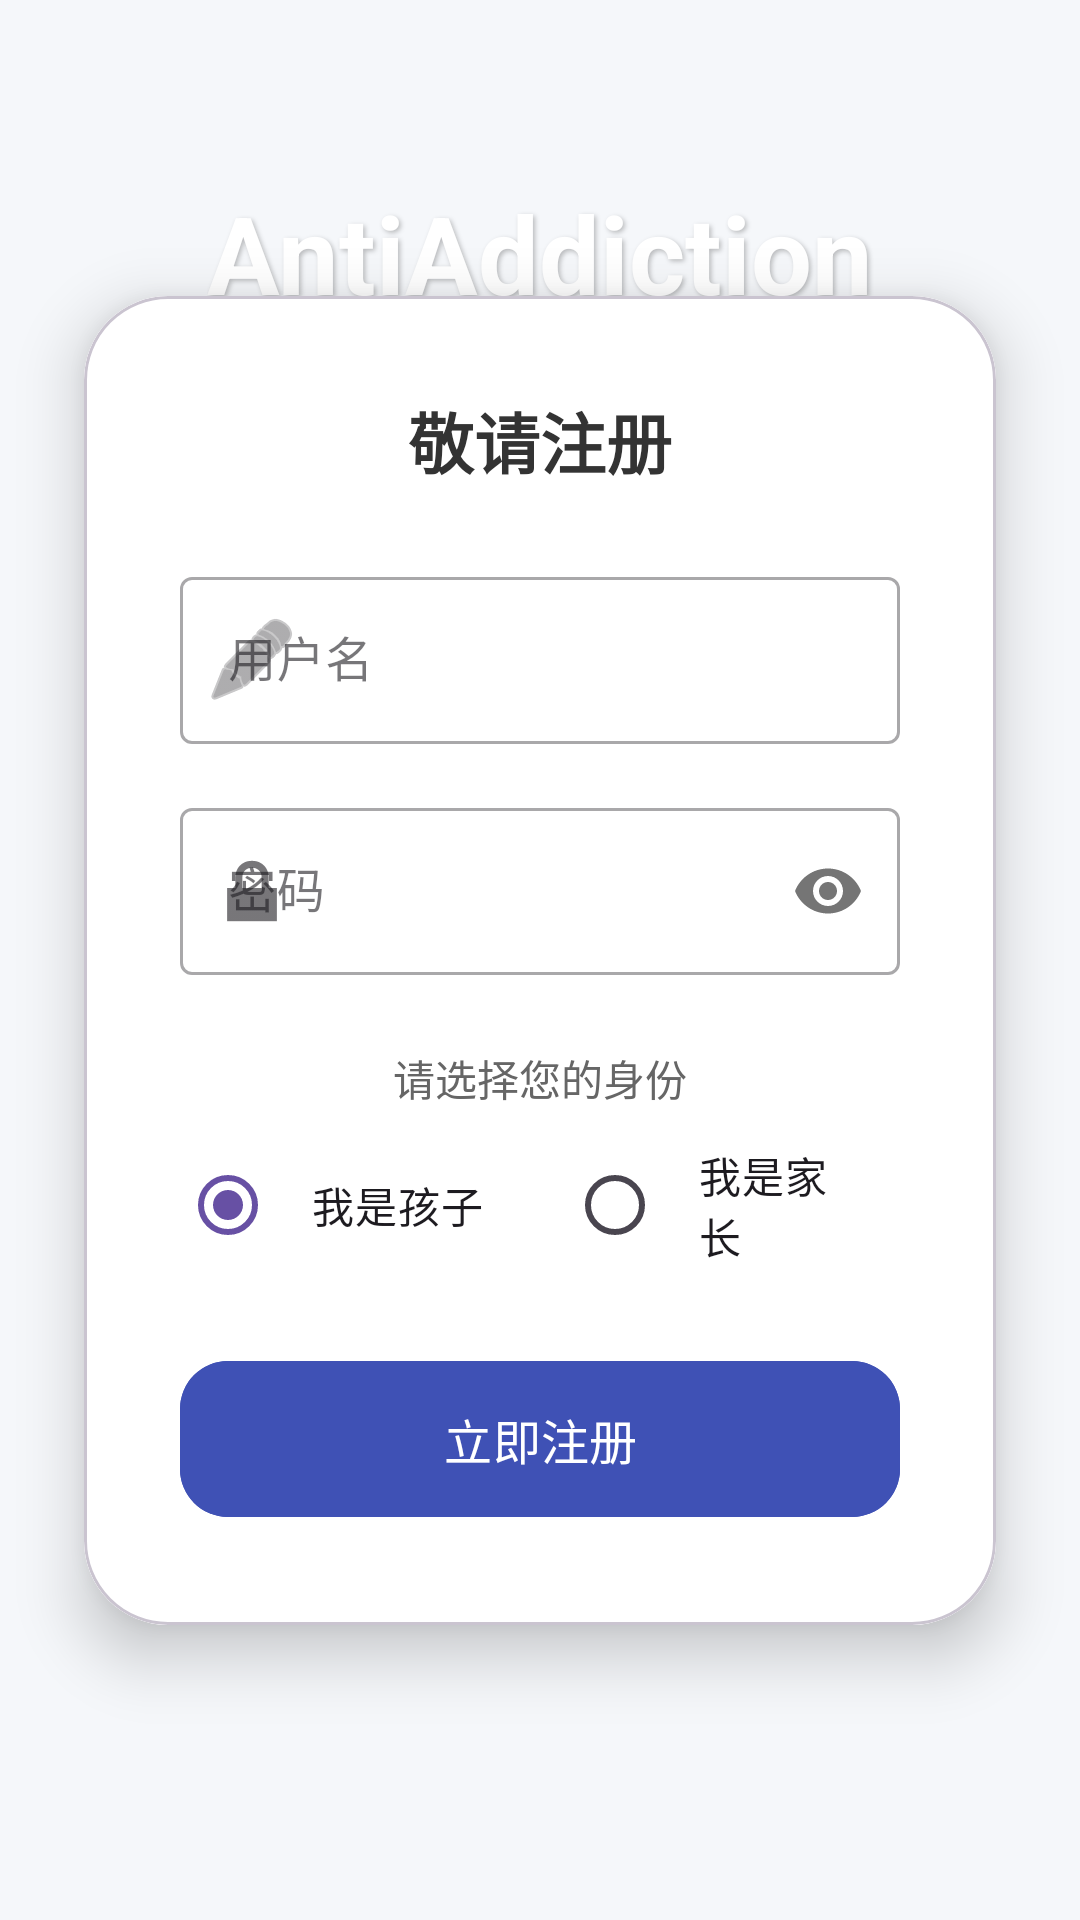

The Android layout XML behind this screen, and the referenced resources:
<!-- AndroidManifest.xml: application theme Theme.AntiAddiction -->
<!-- res/layout/activity_register.xml -->
<?xml version="1.0" encoding="utf-8"?>
<androidx.constraintlayout.widget.ConstraintLayout xmlns:android="http://schemas.android.com/apk/res/android"
    xmlns:app="http://schemas.android.com/apk/res-auto"
    android:layout_width="match_parent"
    android:layout_height="match_parent"
    android:id="@+id/register"
    android:background="#F5F7FA"> 

    
    <com.google.android.material.imageview.ShapeableImageView
        android:id="@+id/topView"
        android:layout_width="match_parent"
        android:layout_height="320dp"
        android:scaleType="centerCrop"
        android:src="@mipmap/she_and_it"
        app:layout_constraintTop_toTopOf="parent"
        app:shapeAppearanceOverlay="@style/bottomRoundedStyle" />

    <TextView
        android:layout_width="wrap_content"
        android:layout_height="wrap_content"
        android:layout_marginTop="60dp"
        android:text="AntiAddiction"
        android:textColor="#FFFFFF"
        android:textSize="36sp"
        android:textStyle="bold"
        android:shadowColor="#40000000"
        android:shadowDx="2"
        android:shadowDy="2"
        android:shadowRadius="4"
        app:layout_constraintEnd_toEndOf="parent"
        app:layout_constraintStart_toStartOf="parent"
        app:layout_constraintTop_toTopOf="parent" />

    
    <com.google.android.material.card.MaterialCardView
        android:layout_width="match_parent"
        android:layout_height="wrap_content"
        android:layout_marginHorizontal="28dp"
        app:cardCornerRadius="28dp"
        app:cardElevation="12dp"
        app:layout_constraintBottom_toBottomOf="@id/topView"
        app:layout_constraintTop_toBottomOf="@id/topView">

        <LinearLayout
            android:layout_width="match_parent"
            android:layout_height="wrap_content"
            android:background="#FFFFFF"
            android:gravity="center"
            android:orientation="vertical"
            android:padding="32dp">

            <TextView
                android:layout_width="wrap_content"
                android:layout_height="wrap_content"
                android:layout_marginBottom="24dp"
                android:text="敬请注册"
                android:textColor="#333333"
                android:textSize="22sp"
                android:textStyle="bold" />

            
            <com.google.android.material.textfield.TextInputLayout
                style="@style/Widget.MaterialComponents.TextInputLayout.OutlinedBox"
                android:layout_width="match_parent"
                android:layout_height="wrap_content"
                android:hint="用户名"
                app:startIconDrawable="@android:drawable/ic_menu_edit">

                <com.google.android.material.textfield.TextInputEditText
                    android:id="@+id/etUsername"
                    android:layout_width="match_parent"
                    android:layout_height="wrap_content"
                    android:inputType="text" />
            </com.google.android.material.textfield.TextInputLayout>

            
            <com.google.android.material.textfield.TextInputLayout
                style="@style/Widget.MaterialComponents.TextInputLayout.OutlinedBox"
                android:layout_width="match_parent"
                android:layout_height="wrap_content"
                android:layout_marginTop="16dp"
                android:hint="密码"
                app:passwordToggleEnabled="true"
                app:startIconDrawable="@android:drawable/ic_lock_lock">

                <com.google.android.material.textfield.TextInputEditText
                    android:id="@+id/etPassword"
                    android:layout_width="match_parent"
                    android:layout_height="wrap_content"
                    android:inputType="textPassword" />
            </com.google.android.material.textfield.TextInputLayout>

            <TextView
                android:layout_width="wrap_content"
                android:layout_height="wrap_content"
                android:layout_marginTop="24dp"
                android:text="请选择您的身份"
                android:textColor="#666666"
                android:textSize="14sp" />

            <RadioGroup
                android:id="@+id/roleGroup"
                android:layout_width="match_parent"
                android:layout_height="wrap_content"
                android:layout_marginTop="8dp"
                android:layout_marginBottom="24dp"
                android:gravity="center"
                android:orientation="horizontal">

                <RadioButton
                    android:id="@+id/radioChild"
                    android:layout_width="wrap_content"
                    android:layout_height="wrap_content"
                    android:checked="true"
                    android:paddingHorizontal="12dp"
                    android:text="我是孩子" />

                <RadioButton
                    android:id="@+id/radioParent"
                    android:layout_width="wrap_content"
                    android:layout_height="wrap_content"
                    android:layout_marginStart="16dp"
                    android:paddingHorizontal="12dp"
                    android:text="我是家长" />
            </RadioGroup>

            <com.google.android.material.button.MaterialButton
                android:id="@+id/btnRegister"
                android:layout_width="match_parent"
                android:layout_height="60dp"
                android:backgroundTint="#3F51B5"
                android:text="立即注册"
                android:textSize="16sp"
                app:cornerRadius="16dp" />
            

        </LinearLayout>
    </com.google.android.material.card.MaterialCardView>

</androidx.constraintlayout.widget.ConstraintLayout>
<!-- resources referenced by this layout -->
<resources>
  <style name="bottomRoundedStyle">
          <item name="cornerFamily">rounded</item>
          <item name="cornerSizeBottomLeft">40dp</item>
          <item name="cornerSizeBottomRight">40dp</item>
          
          <item name="cornerSizeTopLeft">0dp</item>
          <item name="cornerSizeTopRight">0dp</item>
      </style>
  <style name="Theme.AntiAddiction" parent="Base.Theme.AntiAddiction" />
  <style name="Base.Theme.AntiAddiction" parent="Theme.Material3.DayNight.NoActionBar">
          
          
      </style>
</resources>
